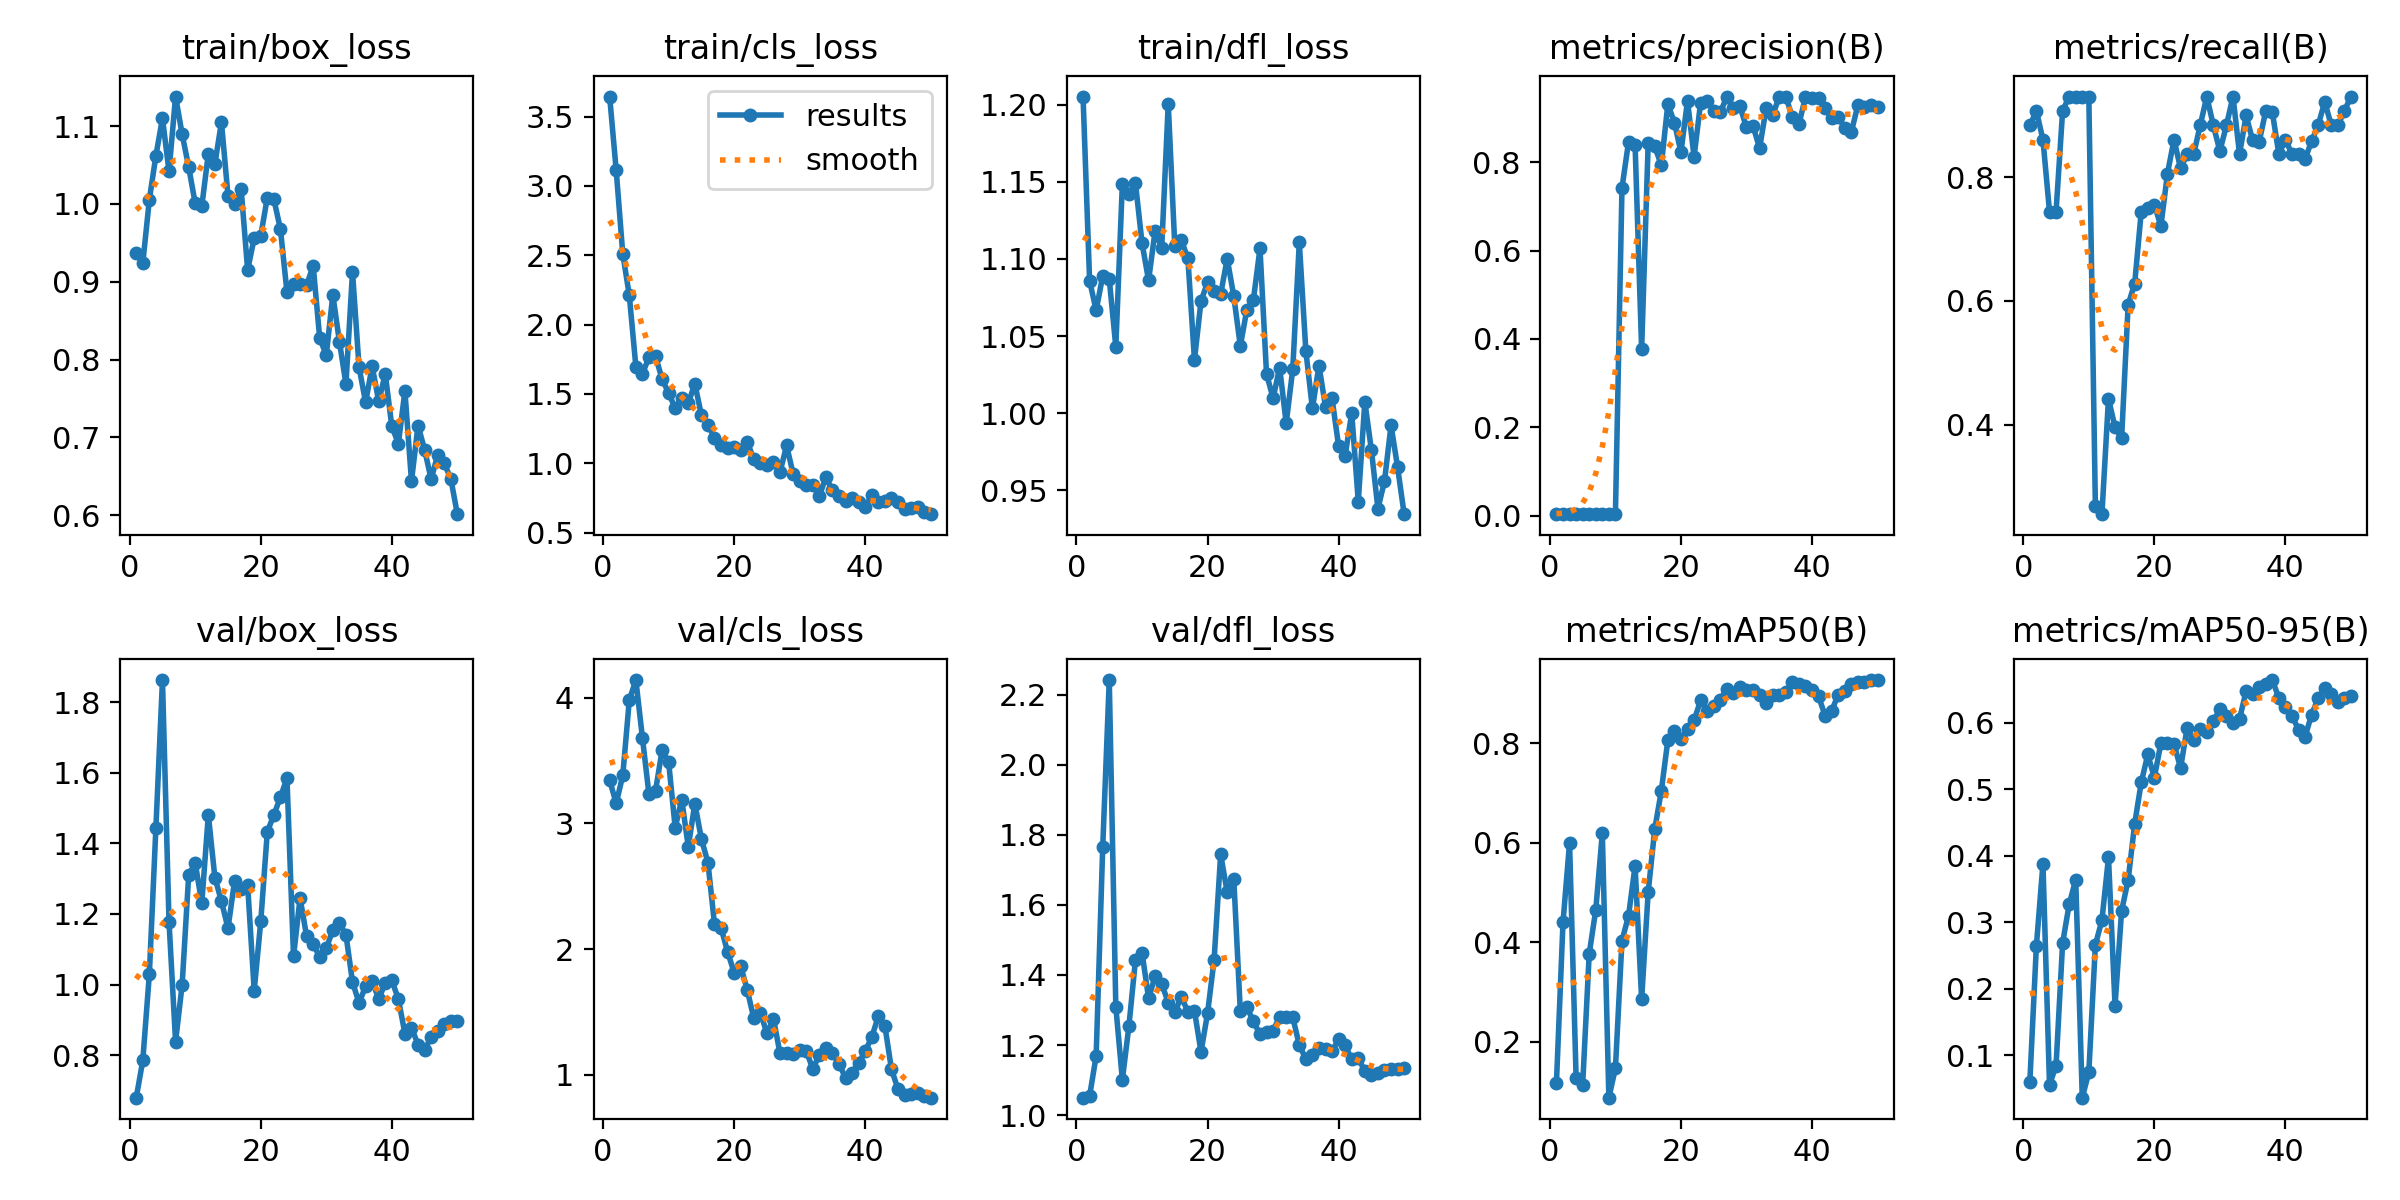

The table this chart was drawn from, first rows:
epoch, train/box_loss, train/cls_loss, train/dfl_loss, metrics/precision(B), metrics/recall(B), metrics/mAP50(B), metrics/mAP50-95(B), val/box_loss, val/cls_loss, val/dfl_loss, lr/pg0, lr/pg1, lr/pg2
1, 0.9369, 3.644, 1.205, 0.00384, 0.8837, 0.1175, 0.06066, 0.6795, 3.344, 1.05, 0.00014, 0.00014, 0.00014
2, 0.924, 3.112, 1.086, 0.00394, 0.907, 0.4394, 0.2651, 0.7853, 3.16, 1.054, 0.0002941, 0.0002941, 0.0002941
3, 1.006, 2.511, 1.067, 0.00374, 0.8605, 0.5993, 0.3883, 1.029, 3.382, 1.169, 0.0004418, 0.0004418, 0.0004418
4, 1.062, 2.21, 1.089, 0.00323, 0.7442, 0.1271, 0.05551, 1.445, 3.983, 1.764, 0.0005832, 0.0005832, 0.0005832
5, 1.11, 1.697, 1.087, 0.00323, 0.7442, 0.1134, 0.08467, 1.863, 4.142, 2.242, 0.0007182, 0.0007182, 0.0007182
6, 1.042, 1.644, 1.043, 0.00394, 0.907, 0.3765, 0.2689, 1.178, 3.683, 1.309, 0.0008469, 0.0008469, 0.0008469
7, 1.138, 1.766, 1.149, 0.00404, 0.9302, 0.4646, 0.3271, 0.8386, 3.232, 1.101, 0.0009693, 0.0009693, 0.0009693
8, 1.09, 1.772, 1.142, 0.00404, 0.9302, 0.6186, 0.3644, 0.9986, 3.26, 1.254, 0.001085, 0.001085, 0.001085
9, 1.047, 1.607, 1.149, 0.00404, 0.9302, 0.08737, 0.03636, 1.309, 3.582, 1.443, 0.001195, 0.001195, 0.001195
10, 1, 1.506, 1.11, 0.00404, 0.9302, 0.1467, 0.07467, 1.345, 3.49, 1.464, 0.001298, 0.001298, 0.001298
11, 0.9968, 1.397, 1.086, 0.7417, 0.2674, 0.4029, 0.2661, 1.23, 2.967, 1.334, 0.001396, 0.001396, 0.001396
12, 1.065, 1.467, 1.118, 0.8457, 0.255, 0.4527, 0.3035, 1.481, 3.19, 1.396, 0.001486, 0.001486, 0.001486
13, 1.051, 1.433, 1.107, 0.8392, 0.4419, 0.5531, 0.3978, 1.303, 2.814, 1.375, 0.001525, 0.001525, 0.001525
14, 1.105, 1.574, 1.201, 0.3763, 0.3953, 0.2851, 0.1747, 1.236, 3.158, 1.321, 0.001485, 0.001485, 0.001485
15, 1.01, 1.347, 1.108, 0.844, 0.3776, 0.5004, 0.3174, 1.159, 2.877, 1.293, 0.001446, 0.001446, 0.001446
16, 0.9994, 1.278, 1.112, 0.8362, 0.5936, 0.6268, 0.3637, 1.292, 2.688, 1.338, 0.001406, 0.001406, 0.001406
17, 1.02, 1.182, 1.1, 0.793, 0.6279, 0.7035, 0.4486, 1.27, 2.196, 1.295, 0.001366, 0.001366, 0.001366
18, 0.9151, 1.135, 1.034, 0.9319, 0.7442, 0.8056, 0.5106, 1.282, 2.169, 1.298, 0.001327, 0.001327, 0.001327
19, 0.9561, 1.107, 1.073, 0.8897, 0.7501, 0.8247, 0.5527, 0.9831, 1.977, 1.181, 0.001287, 0.001287, 0.001287
20, 0.9591, 1.115, 1.085, 0.8226, 0.7551, 0.8086, 0.5178, 1.179, 1.812, 1.29, 0.001248, 0.001248, 0.001248
21, 1.008, 1.094, 1.079, 0.9392, 0.7209, 0.8274, 0.5698, 1.433, 1.864, 1.444, 0.001208, 0.001208, 0.001208
22, 1.006, 1.154, 1.077, 0.8124, 0.8058, 0.8455, 0.5704, 1.48, 1.673, 1.744, 0.001168, 0.001168, 0.001168
23, 0.9675, 1.028, 1.1, 0.9346, 0.8605, 0.8856, 0.5684, 1.531, 1.448, 1.636, 0.001129, 0.001129, 0.001129
24, 0.8867, 1.002, 1.076, 0.9393, 0.8139, 0.8653, 0.5321, 1.585, 1.494, 1.675, 0.001089, 0.001089, 0.001089
25, 0.8965, 0.9861, 1.044, 0.9163, 0.8372, 0.8747, 0.5925, 1.079, 1.327, 1.296, 0.00105, 0.00105, 0.00105
26, 0.8967, 1.011, 1.067, 0.9128, 0.8372, 0.8872, 0.5741, 1.245, 1.444, 1.308, 0.00101, 0.00101, 0.00101
27, 0.8956, 0.9352, 1.074, 0.9481, 0.8837, 0.9094, 0.5906, 1.136, 1.168, 1.268, 0.0009704, 0.0009704, 0.0009704
28, 0.9204, 1.128, 1.107, 0.9236, 0.9302, 0.8998, 0.586, 1.115, 1.174, 1.23, 0.0009308, 0.0009308, 0.0009308
29, 0.8271, 0.924, 1.025, 0.9265, 0.8837, 0.9117, 0.6029, 1.078, 1.161, 1.238, 0.0008912, 0.0008912, 0.0008912
30, 0.806, 0.8717, 1.01, 0.8787, 0.8421, 0.9058, 0.6207, 1.103, 1.196, 1.241, 0.0008516, 0.0008516, 0.0008516
31, 0.883, 0.846, 1.03, 0.8819, 0.8837, 0.9066, 0.6111, 1.154, 1.188, 1.28, 0.000812, 0.000812, 0.000812
32, 0.8231, 0.8404, 0.9935, 0.8318, 0.9302, 0.8968, 0.6002, 1.174, 1.045, 1.279, 0.0007724, 0.0007724, 0.0007724
33, 0.7685, 0.7641, 1.028, 0.922, 0.8372, 0.8803, 0.606, 1.141, 1.157, 1.279, 0.0007328, 0.0007328, 0.0007328
34, 0.9127, 0.8987, 1.111, 0.9063, 0.8996, 0.8963, 0.6478, 1.007, 1.213, 1.2, 0.0006932, 0.0006932, 0.0006932
35, 0.7902, 0.804, 1.04, 0.9487, 0.8594, 0.896, 0.6443, 0.9478, 1.174, 1.16, 0.0006536, 0.0006536, 0.0006536
36, 0.7451, 0.7629, 1.003, 0.9485, 0.8572, 0.9023, 0.6546, 0.995, 1.086, 1.17, 0.000614, 0.000614, 0.000614
37, 0.7912, 0.7301, 1.031, 0.9021, 0.907, 0.9234, 0.6582, 1.011, 0.9732, 1.192, 0.0005744, 0.0005744, 0.0005744
38, 0.7464, 0.7506, 1.004, 0.8861, 0.9051, 0.9181, 0.6646, 0.9583, 1.015, 1.19, 0.0005348, 0.0005348, 0.0005348
39, 0.7815, 0.7234, 1.01, 0.9472, 0.8372, 0.9144, 0.6377, 1.005, 1.094, 1.182, 0.0004952, 0.0004952, 0.0004952
40, 0.7142, 0.6839, 0.9786, 0.9462, 0.8605, 0.9072, 0.6239, 1.012, 1.185, 1.217, 0.0004556, 0.0004556, 0.0004556
41, 0.692, 0.7698, 0.9725, 0.9447, 0.8372, 0.8935, 0.6109, 0.9588, 1.3, 1.199, 0.000416, 0.000416, 0.000416
42, 0.7595, 0.7207, 1, 0.923, 0.8367, 0.8551, 0.5901, 0.8611, 1.463, 1.159, 0.0003764, 0.0003764, 0.0003764
43, 0.6437, 0.7283, 0.9427, 0.8991, 0.8292, 0.8649, 0.5794, 0.8778, 1.388, 1.162, 0.0003368, 0.0003368, 0.0003368
44, 0.7152, 0.7499, 1.007, 0.9022, 0.8583, 0.897, 0.6128, 0.83, 1.044, 1.126, 0.0002972, 0.0002972, 0.0002972
45, 0.6844, 0.7195, 0.9761, 0.8776, 0.8837, 0.9053, 0.637, 0.815, 0.8836, 1.114, 0.0002576, 0.0002576, 0.0002576
46, 0.6461, 0.6721, 0.938, 0.8685, 0.9218, 0.9192, 0.6527, 0.8504, 0.8375, 1.119, 0.000218, 0.000218, 0.000218
47, 0.6776, 0.6756, 0.9558, 0.9292, 0.8837, 0.9228, 0.643, 0.8696, 0.8477, 1.129, 0.0001784, 0.0001784, 0.0001784
48, 0.6665, 0.6833, 0.9921, 0.9251, 0.8837, 0.9232, 0.6317, 0.8894, 0.8502, 1.132, 0.0001388, 0.0001388, 0.0001388
49, 0.647, 0.6492, 0.9649, 0.9284, 0.907, 0.9265, 0.6368, 0.8961, 0.8298, 1.133, 9.92e-05, 9.92e-05, 9.92e-05
50, 0.6013, 0.6328, 0.9345, 0.9249, 0.9302, 0.9265, 0.64, 0.8976, 0.8161, 1.134, 5.96e-05, 5.96e-05, 5.96e-05
